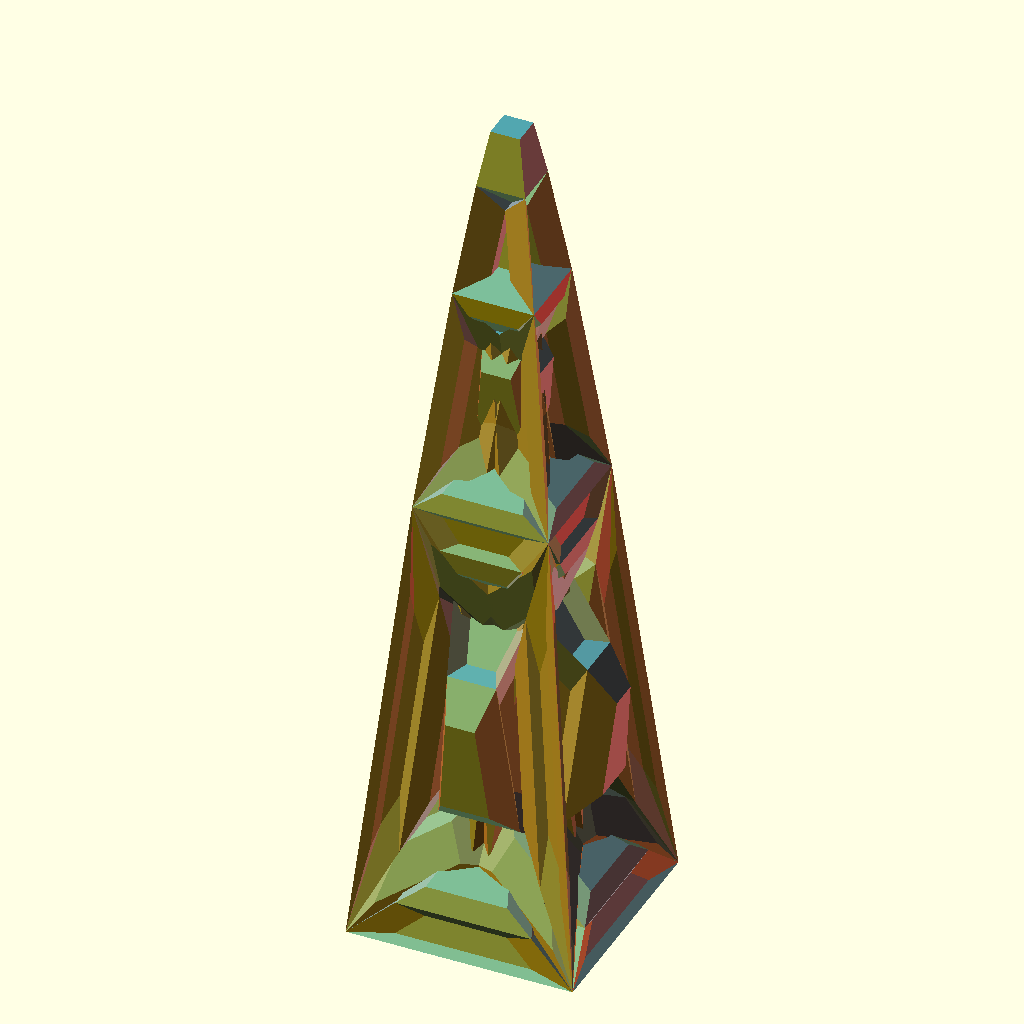
Cell 1 — every parameter at its default value.
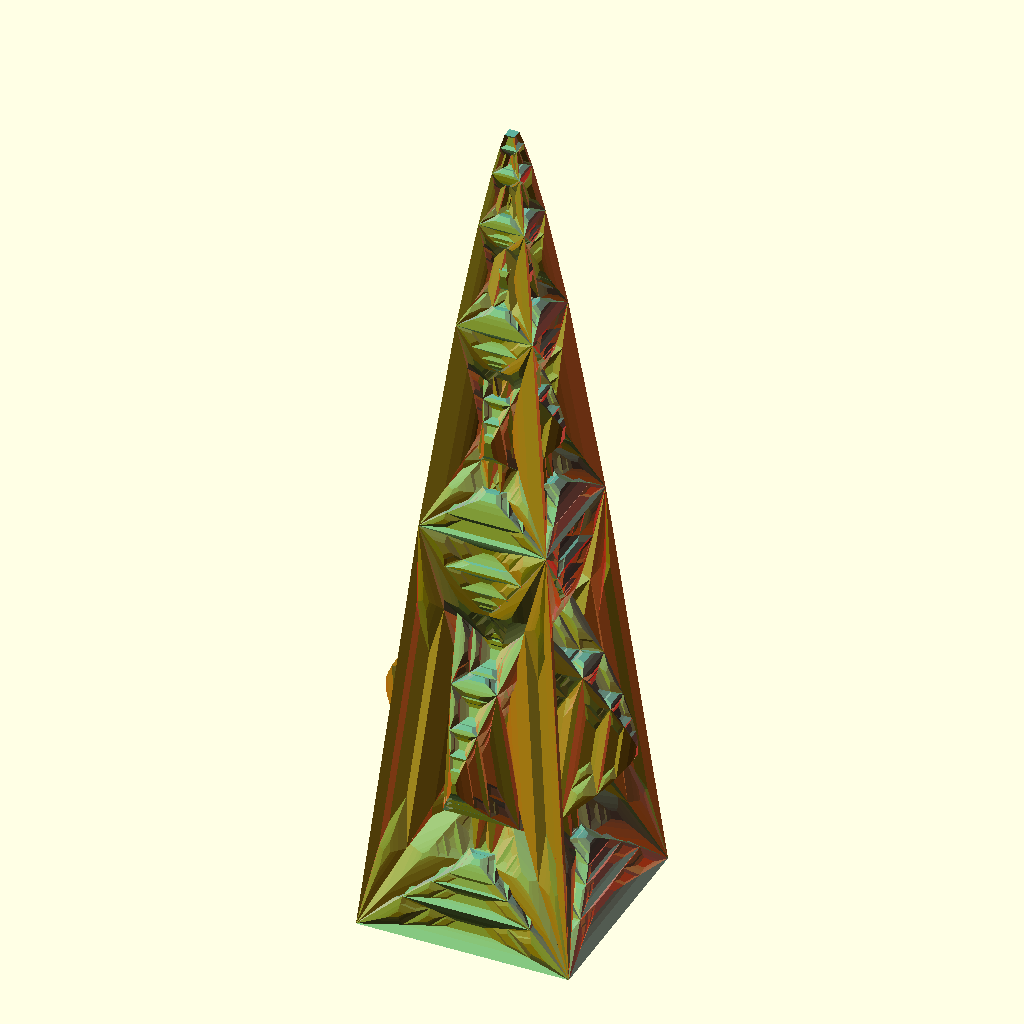
Cell 2 — MaxRecursion set to 8, the other parameters unchanged.
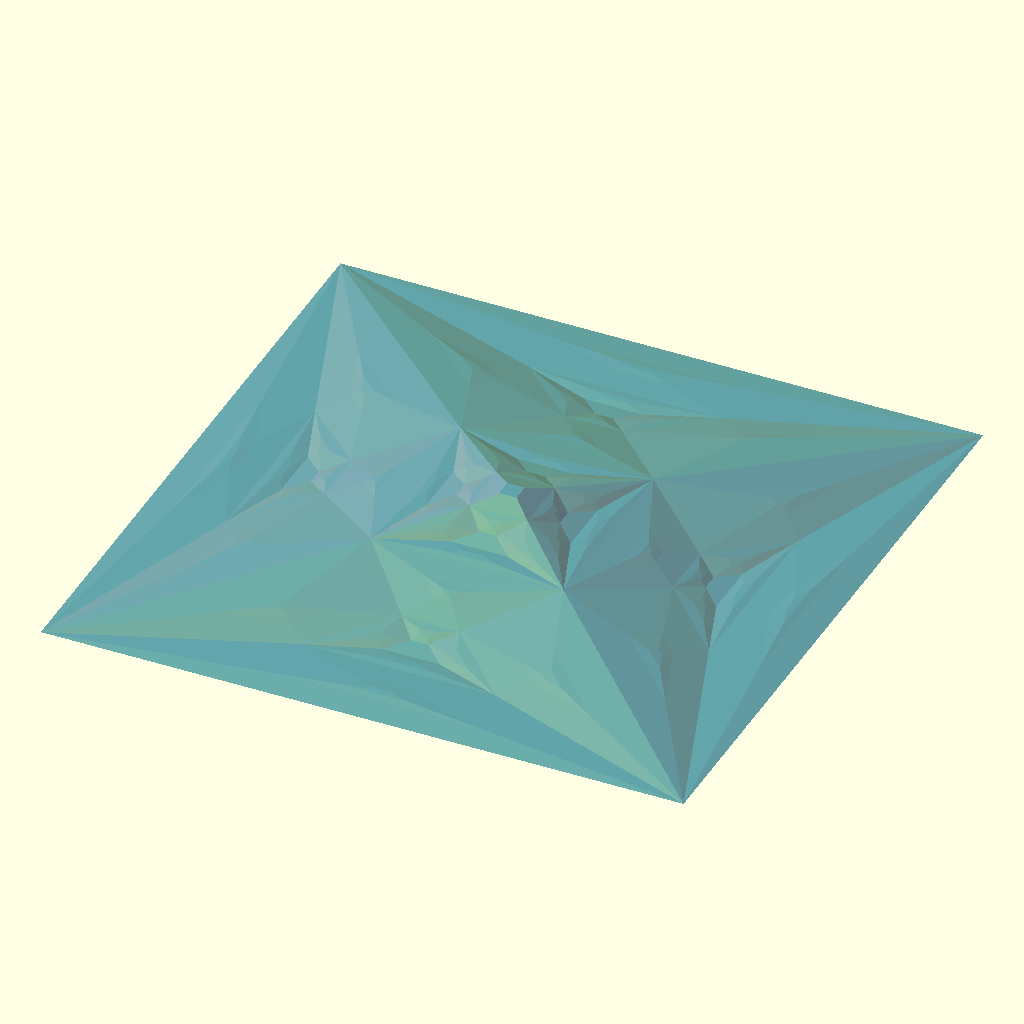
Cell 3: Extrude = 0 (everything else at default).
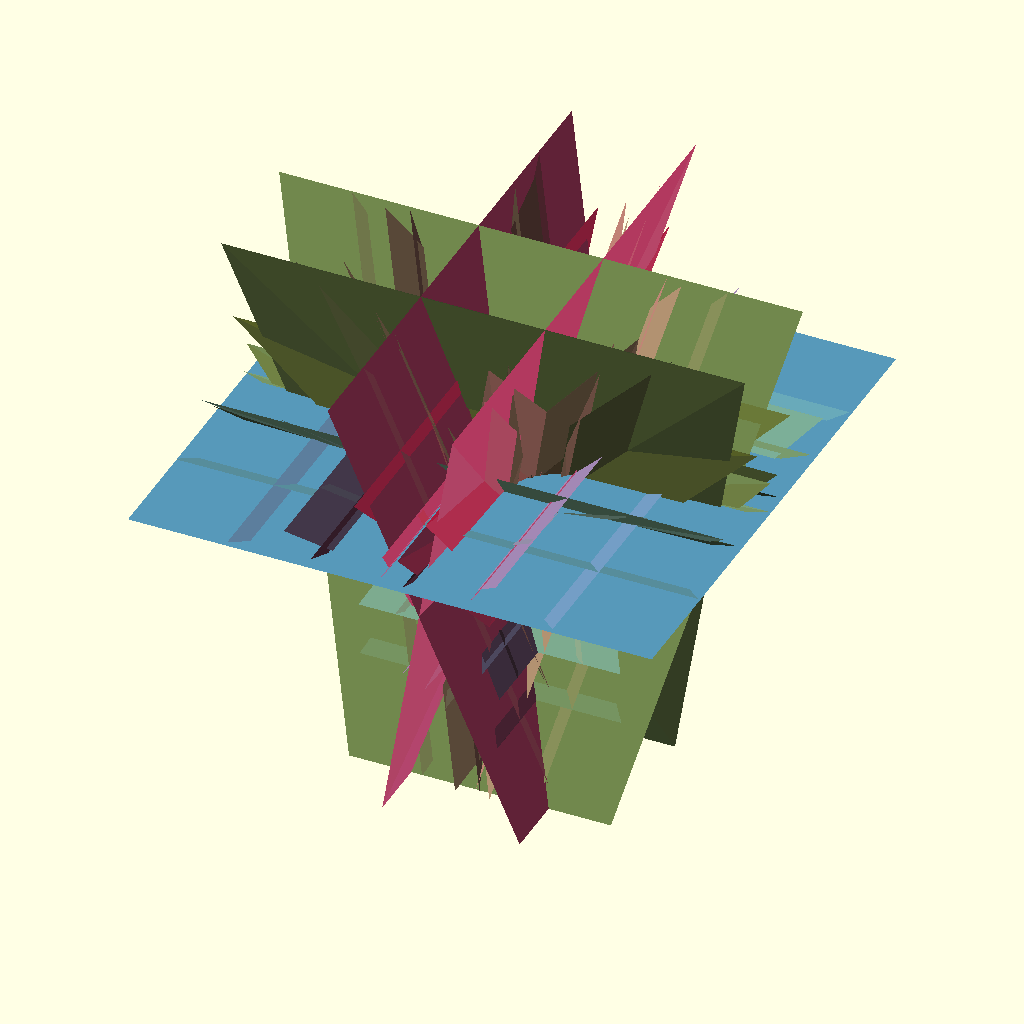
Cell 4: the same model with Scale = 2.
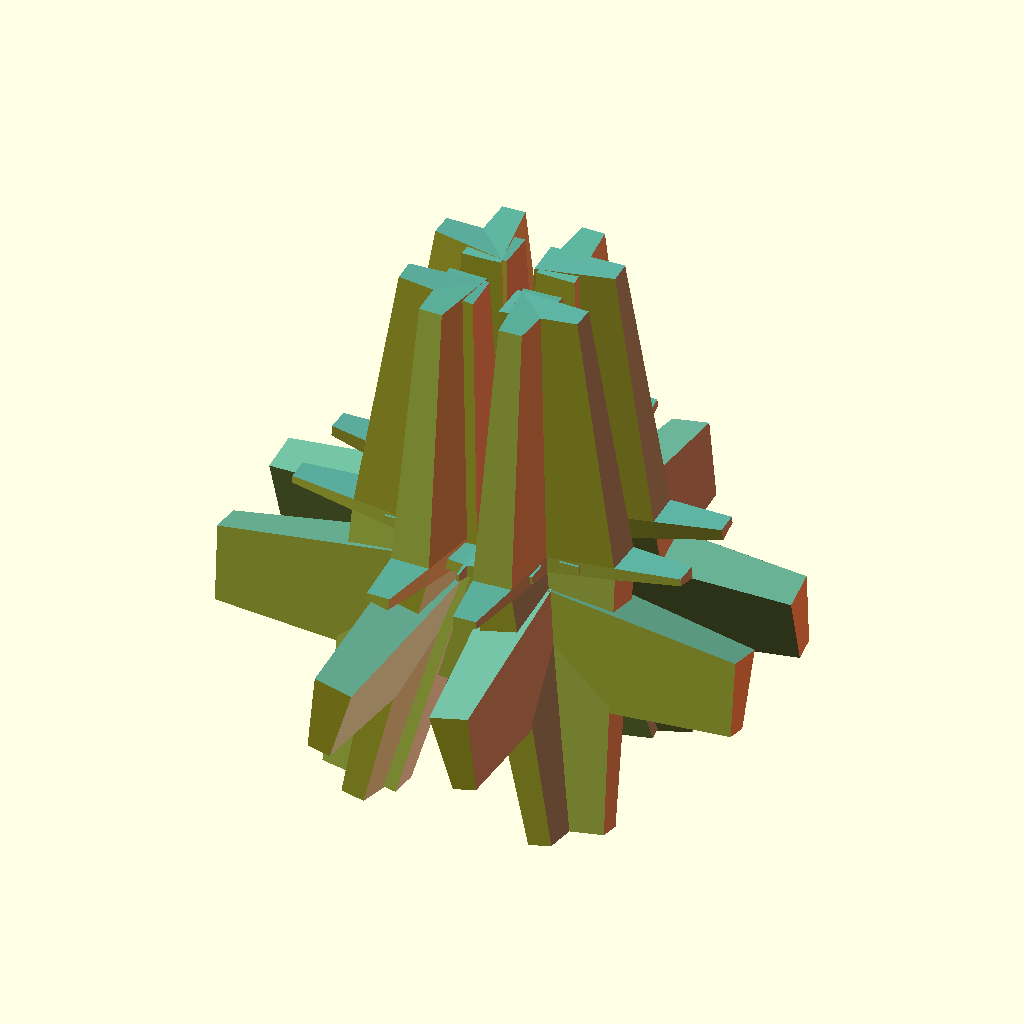
Cell 5: the same model with ekoff = 2.
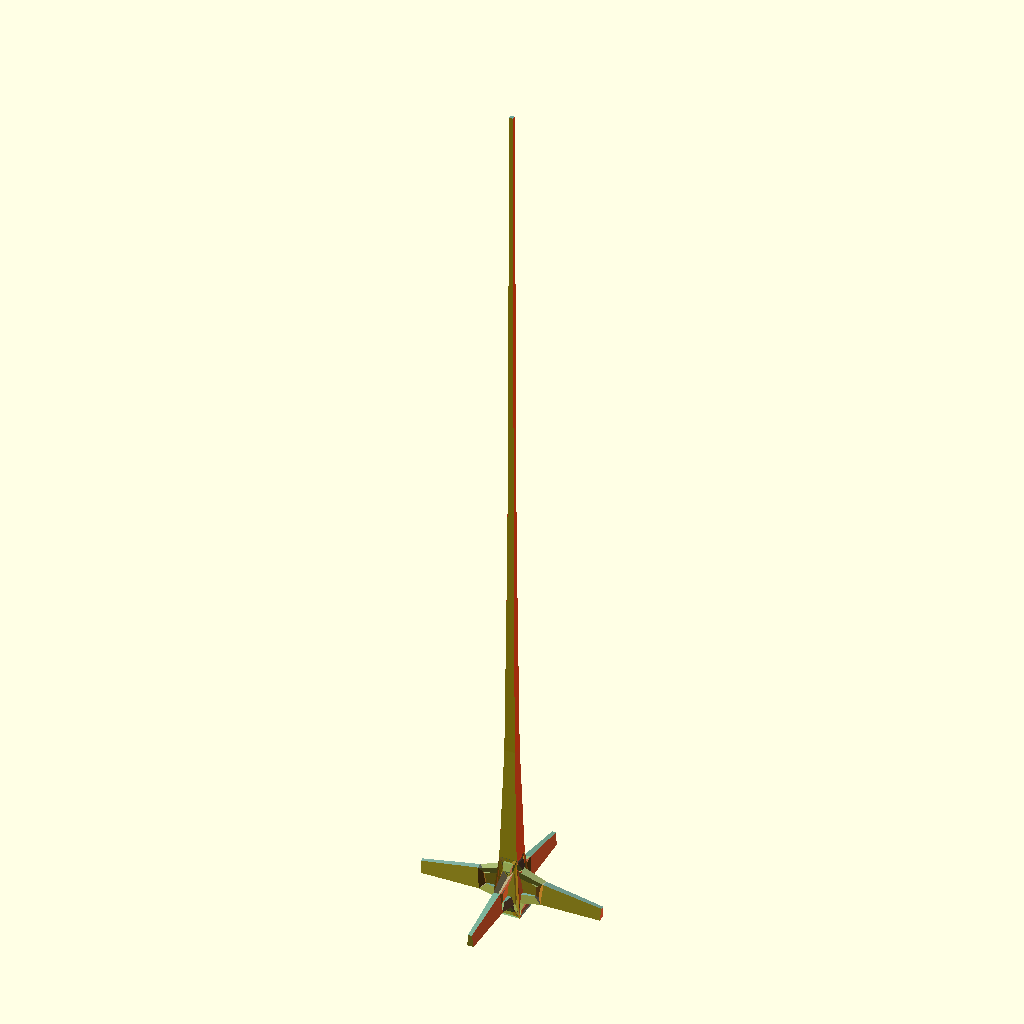
Cell 6 — etopkoff set to 2, the other parameters unchanged.
All cells are drawn from the same view direction (rotation 55°, 0°, 25°, orthographic, colour scheme Cornfield), but the view is re-fitted for each cell, so position and scale can differ between cells as well as the parameter.
The OpenSCAD source (scadFiles/1343696/2088496.scad):
//**********************************************************************

//**********************************************************************

//**********************************************************************

MaxRecursion=4;//[1:8]

Extrude=2;//[0:0.01:3]



Scale=0.6;//[0:0.01:2]

ekoff=-0.25;//[-0.5:0.01:2]

etopkoff=0.5;//[-0.5:0.01:2]



/* [Hidden] */

// test code

p0=[0,0,0];

p1=[15,0,0];

p2=[15,15,0];

p3=[0,15,0];







C0=(un(rndc())+[2,0,0])/2;

C1=(un(rndc())+[2,2,0])/2;

C2=(un(rndc())+[0,2,2])/2;

quad(p0,p1,p2,p3,Extrude*15,Scale);

quad(p3,p2,p1,p0,-0.64,Scale/2);

//scale(4/(len3(p0)+len3(p1)+len3(p2)+len3(p3)))translate (-(p0+p1+p2+p3)/4){

////tri2quad(p0,p2,p1,E,S);

////tri2quad(p0,p1,p3,E,S);

////tri2quad(p1,p2,p3,E,S);

////tri2quad(p2,p0,p3,E,S);

//}



////////////////////////////////////////////////////////////////////////////////////////////////////////////////////////////////////////////////////////////////////////////



module quad(p0,p1,p2,p3,e=0.5,s=0.5,i=0){

    c=(p0+p1+p2+p3)/4;

    n=un(p2n(p0,p1,p3)+p2n(p3,p1,p2));

 ratio=min(min(len3(p0-p1),len3(p1-p2)),min(len3(p2-p3),len3(p3-p0)))/max(max(len3(p0-p1),len3(p1-p2)),max(len3(p2-p3),len3(p3-p0)))+1/(sqrt(i*3+1));

  

    if (ratio>0.5&&i<MaxRecursion&&abs(e)>0.015 &&(polyarea(p0,p1,p3)+polyarea(p3,p1,p2))>1){

        ep0=lerp(c+n*e,(p0+n*e), s);

        ep1=lerp(c+n*e,(p1+n*e),s);

        ep2=lerp(c+n*e,(p2+n*e),s);

        ep3=lerp(c+n*e,(p3+n*e),s);

       quad (p0,p1,ep1,ep0,e*ekoff,s,i+1);

       quad (p1,p2,ep2,ep1,e*ekoff,s,i+1);

       quad (p2,p3,ep3,ep2,e*ekoff,s,i+1);

       quad (p3,p0,ep0,ep3,e*ekoff,s,i+1);

       quad (ep0,ep1,ep2,ep3,e*etopkoff,s,i+1);

        }

    else{

    color(un((C0*abs(n[0])+C1*abs(n[1])+C2*abs(n[2])+[1,1,1]*abs(n[2]))/4))  polyhedron([p0,p1,p2,p3],[[0,1,2],[0,2,3]]);

       }

    

    }





module tri2quad(p0,p1,p2,p3,e=0.5,s=0.5,){

    p0p1=(p0+p1)/2   ;//edge

    p1p2=(p1+p2)/2   ;//edge

    p2p0=(p2+p0)/2   ;//edge

 n=un(p2n(p0,p1,p2));

    size=polyarea(p0,p1,p2);

c=((p0+p1+p2)/3)+n*sqrt(size*2)/2;

    

quad(p0,p0p1,c,p2p0,e,s);

 quad(p1,p1p2,c,p0p1,e,s);

 quad(p2,p2p0,c,p1p2,e,s);

}

//**********************************************************************

//**********************************************************************

//**********************************************************************

function lerp(start,end,bias ) = (end * bias + start * (1 - bias));

function p2n(pa,pb,pc)=let(u=pa-pb,v=pa-pc)un([u[1]*v[2] - u[2]*v[1], u[2]*v[0] - u[0]*v[2], u[0]*v[1] - u[1]*v[0]]);

    

function len3(v) = sqrt(pow(v[0], 2) + pow(v[1], 2) + pow(v[2], 2));

function un(v) = v / max(len3(v),0.000001) * 1;



function polyarea(p1 ,p2,p3)=heron ( len3(p1-p2),len3(p2-p3),len3(p2-p1));





function rnd(a,b)=a+(rands(0,1,1)[0])*(b-a);     

function rndc()=[rands(0,1,1)[0],rands(0,1,1)[0],rands(0,1,1)[0]];



function v3rnd(c)=[rands(-1,1,1)[0]*c,rands(-1,1,1)[0]*c,rands(-1,1,1)[0]]*c;



function heron(a,b,c) =let(s = (a+b+c)/2) sqrt(abs(s*(s-a)*(s-b)*(s-c)));
Customizer parameters (derived from the source; name, type, default, range or options):
MaxRecursion: number, default 4, range 1 to 8
Extrude: number, default 2, range 0 to 3, step 0.01
Scale: number, default 0.6, range 0 to 2, step 0.01
ekoff: number, default -0.25, range -0.5 to 2, step 0.01
etopkoff: number, default 0.5, range -0.5 to 2, step 0.01
